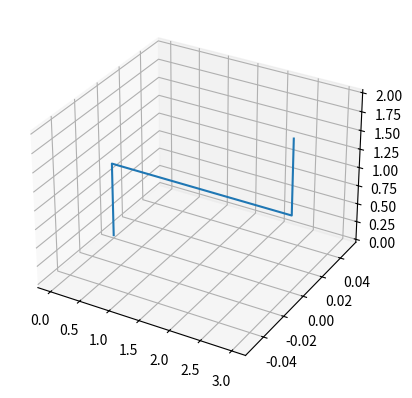

Recreate this plot in Python.
# %matplotlib inline
import matplotlib.pyplot as plt
# from mpl_toolkits.mplot3d import Axes3D
import numpy as np
from scipy.spatial.transform import Rotation as R


def rotation_matrix(phi,theta,psi):

    # Pure rotation in X
    def Rx(phi):
        return np.matrix([[  1, 0           , 0           ],
                          [  0, np.cos(phi) ,-np.sin(phi) ],
                          [  0, np.sin(phi) , np.cos(phi)]], dtype=np.float16)
    
    # Pure rotation in y
    def Ry(theta):
        return np.matrix([[ np.cos(theta), 0, np.sin(theta)],
                            [ 0             , 1, 0            ],
                            [-np.sin(theta) , 0, np.cos(theta)]], dtype=np.float16)
    
    # Pure rotation in z
    def Rz(psi):
        return np.matrix([[ np.cos(psi), -np.sin(psi) , 0  ],
                            [ np.sin(psi) , np.cos(psi)  , 0  ],
                            [ 0           , 0            , 1 ]], dtype=np.float16)
    return Rx(phi)*Ry(theta)*Rz(psi)

class RobotArm3D:
    """
    """
    def __init__(self):
        position = np.array([0,0,0], dtype=np.float16).reshape(3,1)
        rot_axis = rotation_matrix(0,0,0)
        T = np.hstack((rot_axis, position))
        T = np.vstack((T, np.array([0,0,0,1])))
        self.joints = np.expand_dims(T, axis=0)
    
    @property
    def num_joints(self):
        return len(self.joints)

    def add_revolute_link(self, position, rot):
        '''
            Args:
                length of the link
                3D angles - thetaInit, betaInit, alphaInit
        '''
        T = np.hstack((rot, position))
        T = np.vstack((T, np.array([0,0,0,1])))
        T = np.expand_dims(T, axis=0)
        self.joints = np.vstack((self.joints, T))

    def get_ee_pose(self):
        m = self.joints[0]
        for joint in self.joints[1:]:
            m = np.dot(m, joint)
        return m

    def get_tf_in_base_frame(self, i):
        m = self.joints[0]
        for joint in self.joints[1:i+1]:
            m = np.dot(m, joint)
        return m

    def rotate_joint(self, link_i, rot):
        rotated_point = np.dot(rot, self.joints[link_i][:3,-1])
        print(rotated_point)
        self.joints[link_i][:3,-1] = rotated_point
        print(np.rint(self.joints[link_i]))

robot = RobotArm3D()
robot.add_revolute_link(np.array([0,0,1]).reshape(3,1), rotation_matrix(0,0,0))
robot.add_revolute_link(np.array([1,0,0]).reshape(3,1), rotation_matrix(0,0,0))
robot.add_revolute_link(np.array([1,0,0]).reshape(3,1), rotation_matrix(0,0,0))
robot.add_revolute_link(np.array([1,0,0]).reshape(3,1), rotation_matrix(0,0,0))
robot.add_revolute_link(np.array([0,0,1]).reshape(3,1), rotation_matrix(0,0,0))


# new_pose = robot.rotate_joint(5, rotation_matrix(np.pi,0,0))
# new_pose = robot.rotate_joint(4, rotation_matrix(0,0,-np.pi/2))


fig = plt.figure()
ax = fig.add_subplot(111, projection='3d')

x = []
y = []
z = []


for joint in range(robot.num_joints):
    m = robot.get_tf_in_base_frame(joint)
    x.append(m[0][-1])
    y.append(m[1][-1])
    z.append(m[2][-1])
print()
ax.plot(x,y,z)
plt.show()
print(np.array((x,y,z)).T)
# Axes3D.plot()


# FORWARD KINEMATICS
# 1. Get the Transformation matrices from frame {1} w.r.t. frame {0}, frame {2} w.r.t. frame {1}, and so on.
# 2. Multiply all frames together to get the position of the end effector frame {ee} w.r.t frame {0}
# 3. The result of the matrix multiplication is the forward kinematics of the robot arm. Now we can find the pose of
#    the {ee} w.r.t. {0} by substituting params theta_i, where i is the same number as the joints

